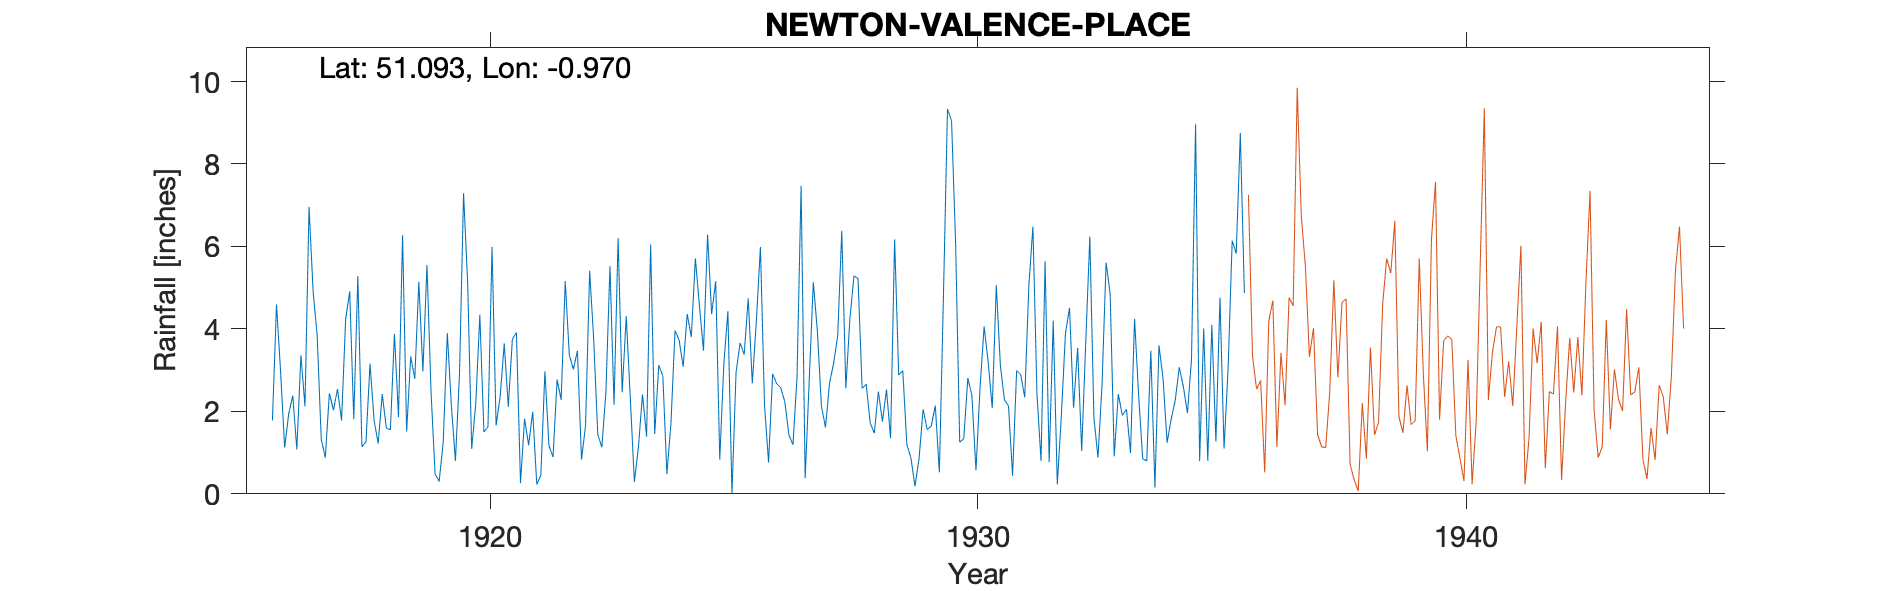

Source data for this figure (header and first rows):
NEWTON-VALENCE-PLACE-(8-INCH-GAUGE), , , , , , , , , , , , , , , , , , , , , , , 
Grid ref, SU722331, Long, -0.9698, Lat, 51.09, Elevation, 615, ft, , , , , , , , , , , , , , , 
Station no, 741, , , , , , , , , , , , , , , , , , , , , , 
, 1910, 1911, 1912, 1913, 1914, 1915, 1916, 1917, 1918, 1919, 1920, 1921, 1922, 1923, 1924, 1925, 1926, 1927, 1928, 1929, 1930, 1931, 1932
January, , , , , , , 1.78, 1.33, 3.16, 5.14, 5.13, 3.91, 5.16, 2.16, 2.86, 4.36, 5.99, 2.76, 5.22, 1.2, 6.06, 2.28, 4.2
February, , , , , , , 4.59, 0.88, 1.78, 2.97, 1.09, 0.26, 3.37, 6.2, 0.48, 5.16, 2.16, 5.13, 2.56, 0.87, 1.25, 2.13, 0.23
March, , , , , , , 2.97, 2.44, 1.22, 5.55, 2.19, 1.82, 3.02, 2.46, 1.72, 0.83, 0.76, 3.95, 2.66, 0.18, 1.34, 0.44, 1.9
April, , , , , , , 1.12, 2.03, 2.42, 2.47, 4.34, 1.18, 3.47, 4.31, 3.96, 3.15, 2.91, 2.12, 1.72, 0.85, 2.81, 2.99, 3.89
May, , , , , , , 1.94, 2.54, 1.6, 0.48, 1.5, 1.99, 0.83, 2.32, 3.73, 4.43, 2.67, 1.61, 1.47, 2.05, 2.38, 2.89, 4.51
June, , , , , , , 2.38, 1.78, 1.55, 0.3, 1.62, 0.23, 1.66, 0.29, 3.08, 0, 2.57, 2.69, 2.48, 1.56, 0.57, 2.34, 2.09
July, , , , , , , 1.08, 4.23, 3.88, 1.26, 5.99, 0.45, 5.41, 1.14, 4.36, 2.94, 2.23, 3.17, 1.75, 1.64, 2.57, 5.04, 3.54
August, , , , , , , 3.36, 4.91, 1.86, 3.9, 1.66, 2.97, 3.74, 2.41, 3.8, 3.66, 1.43, 3.83, 2.53, 2.14, 4.06, 6.48, 1.04
September, , , , , , , 2.12, 1.81, 6.27, 2.14, 2.36, 1.17, 1.44, 1.39, 5.71, 3.38, 1.19, 6.38, 1.35, 0.52, 3.2, 2.42, 3.69
October, , , , , , , 6.96, 5.28, 1.51, 0.8, 3.65, 0.89, 1.13, 6.05, 4.56, 4.74, 2.84, 2.56, 6.17, 4.79, 2.08, 0.8, 6.24
November, , , , , , , 4.91, 1.14, 3.33, 2.91, 2.11, 2.77, 2.47, 1.45, 3.47, 2.68, 7.47, 4.25, 2.88, 9.33, 5.06, 5.64, 1.85
December, , , , , , , 3.84, 1.26, 2.79, 7.29, 3.75, 2.28, 5.52, 3.12, 6.29, 4.2, 0.38, 5.29, 2.99, 9.04, 3.11, 0.77, 0.88
Total, , , , , , , 37.05, 29.63, 31.37, 35.21, 35.39, 19.92, 37.22, 33.3, 44.02, 39.53, 32.6, 43.74, 33.78, 34.17, 34.49, 34.22, 34.06
1936 New 5in gauge, , , , , , , , , , , , , , , , , , , , , , , 
